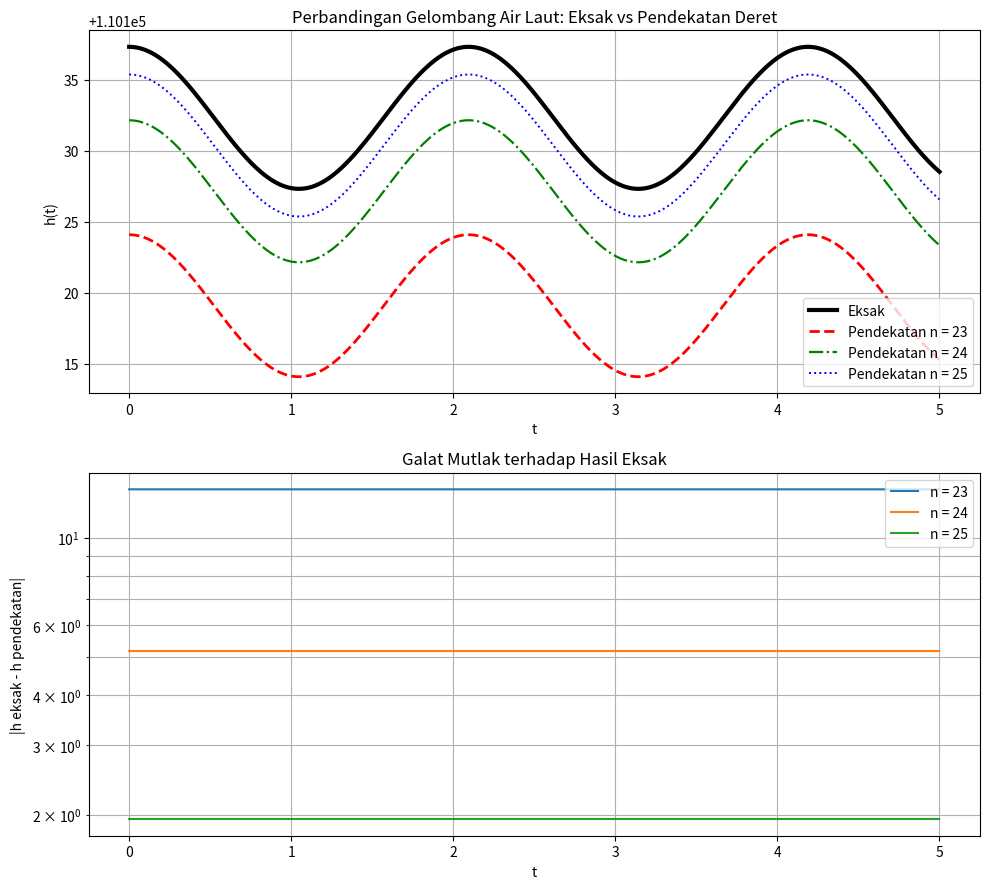

This figure's Python source:
import math

import matplotlib.pyplot as plt
import numpy as np

LAMBDA = 12
V = 36
X = 10
H0 = 5
BATAS_N = (23, 24, 25)
TOLERANSI = 1.0

t = np.linspace(0, 5, 501)
arg = t * V / LAMBDA


def cos_pendekatan(z, n):
    hasil = np.zeros_like(z, dtype=float)
    for k in range(n + 1):
        hasil += (-1) ** k * z ** (2 * k) / math.factorial(2 * k)
    return hasil


def exp_pendekatan(z, n):
    hasil = 0.0
    for k in range(n + 1):
        hasil += z ** k / math.factorial(k)
    return hasil


def h_eksak():
    return H0 * (np.cos(arg) + np.exp(X))


def h_pendekatan(n):
    return H0 * (cos_pendekatan(arg, n) + exp_pendekatan(X, n))


h_ex = h_eksak()
hasil = {n: h_pendekatan(n) for n in BATAS_N}

print("Parameter: lambda = %d, v = %d, x = %d, h0 = %d" % (LAMBDA, V, X, H0))
print("Rentang t : 0 <= t <= 5 (%d titik)" % len(t))
print("Rerata |h eksak| = %.6f" % np.mean(np.abs(h_ex)))
print()

header = "%-6s %-20s %-20s %-18s %-10s" % (
    "n", "Rerata galat mutlak", "Galat mutlak maks", "Rerata galat rel (%)", "Layak?"
)
print(header)
print("-" * len(header))

ringkasan = []
for n in BATAS_N:
    galat_mutlak = np.abs(h_ex - hasil[n])
    galat_relatif = galat_mutlak / np.abs(h_ex) * 100
    rerata_mutlak = np.mean(galat_mutlak)
    rerata_relatif = np.mean(galat_relatif)
    layak = rerata_relatif < TOLERANSI
    ringkasan.append((n, rerata_mutlak, rerata_relatif, layak))
    print("%-6d %-20.8f %-20.8f %-18.8f %-10s" % (
        n, rerata_mutlak, np.max(galat_mutlak), rerata_relatif,
        "Ya" if layak else "Tidak"
    ))

print()
print("Kesimpulan (toleransi error %.1f%%):" % TOLERANSI)
for n, rm, rr, layak in ringkasan:
    status = "layak" if layak else "tidak layak"
    print("- n = %d : rerata galat relatif %.6f%% -> %s digunakan" % (n, rr, status))

terbaik = min(ringkasan, key=lambda s: s[1])
print()
print("Galat terkecil dihasilkan oleh n = %d." % terbaik[0])
if all(s[3] for s in ringkasan):
    print("Ketiga pendekatan memenuhi toleransi, jadi saran matematikawan layak dipakai.")
elif any(s[3] for s in ringkasan):
    print("Sebagian pendekatan memenuhi toleransi, gunakan n yang lolos saja.")
else:
    print("Tidak ada pendekatan yang memenuhi toleransi, saran matematikawan belum layak.")

fig, (ax1, ax2) = plt.subplots(2, 1, figsize=(10, 9))

ax1.plot(t, h_ex, "k-", linewidth=3, label="Eksak")
gaya = {23: ("r--", 2.0), 24: ("g-.", 1.6), 25: ("b:", 1.4)}
for n in BATAS_N:
    ax1.plot(t, hasil[n], gaya[n][0], linewidth=gaya[n][1], label="Pendekatan n = %d" % n)
ax1.set_title("Perbandingan Gelombang Air Laut: Eksak vs Pendekatan Deret")
ax1.set_xlabel("t")
ax1.set_ylabel("h(t)")
ax1.grid(True)
ax1.legend()

for n in BATAS_N:
    galat = np.abs(h_ex - hasil[n])
    galat = np.where(galat == 0, np.finfo(float).tiny, galat)
    ax2.semilogy(t, galat, label="n = %d" % n)
ax2.set_title("Galat Mutlak terhadap Hasil Eksak")
ax2.set_xlabel("t")
ax2.set_ylabel("|h eksak - h pendekatan|")
ax2.grid(True, which="both")
ax2.legend()

plt.tight_layout()
plt.savefig("grafik_kasus1.png", dpi=150)
plt.show()
